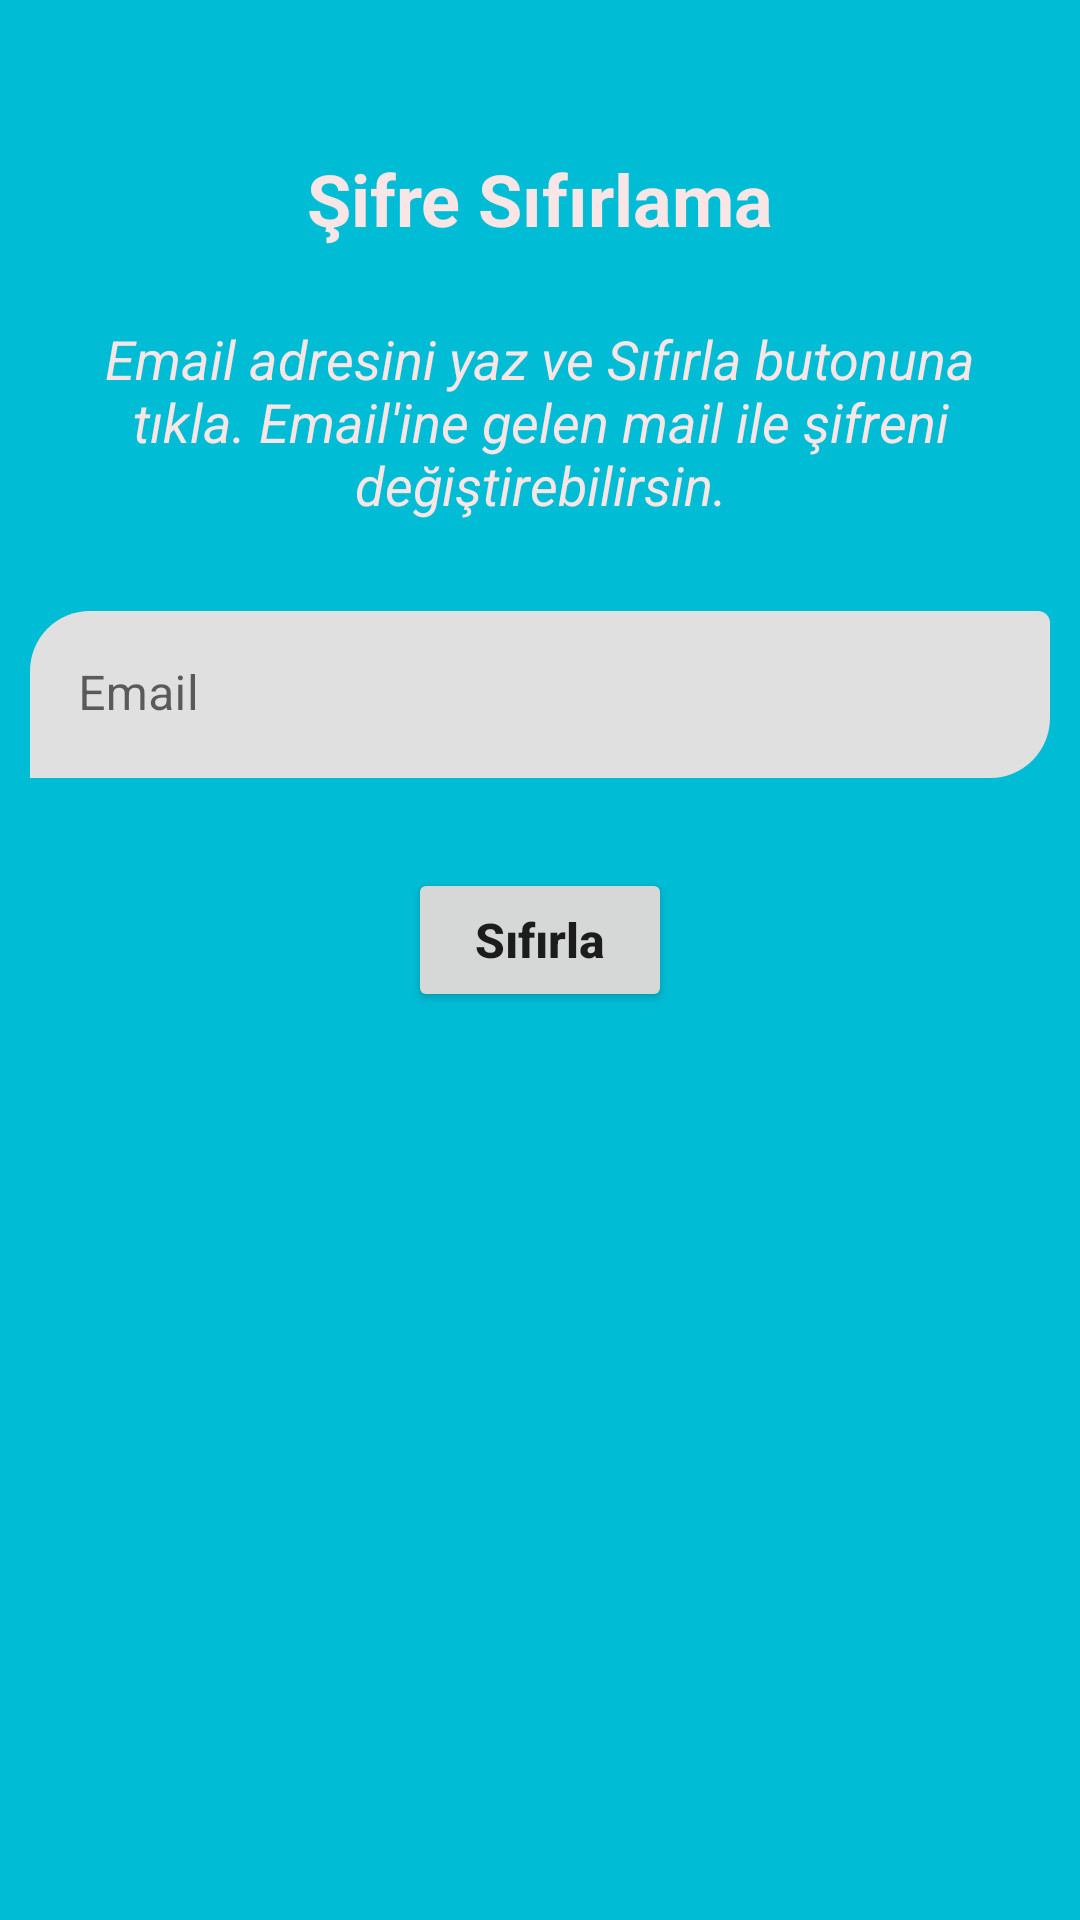

Write the Android layout XML for this screen, with the resource values it uses.
<!-- AndroidManifest.xml: application theme Theme.MobileProject -->
<!-- res/layout/activity_forgot_password.xml -->
<?xml version="1.0" encoding="utf-8"?>
<androidx.constraintlayout.widget.ConstraintLayout xmlns:android="http://schemas.android.com/apk/res/android"
    xmlns:app="http://schemas.android.com/apk/res-auto"
    xmlns:tools="http://schemas.android.com/tools"
    android:layout_width="match_parent"
    android:layout_height="match_parent"
    android:background="@color/bg"
    tools:context=".login.ForgotPasswordActivity">

    <Button
        android:id="@+id/btnResetPassword"
        android:layout_width="wrap_content"
        android:layout_height="wrap_content"
        android:layout_marginTop="30dp"
        android:text="Sıfırla"
        android:textAllCaps="false"
        android:textSize="16sp"
        android:textStyle="bold"
        app:cornerRadius="30sp"
        app:layout_constraintEnd_toEndOf="parent"
        app:layout_constraintHorizontal_bias="0.5"
        app:layout_constraintStart_toStartOf="parent"
        app:layout_constraintTop_toBottomOf="@+id/textInputLayout" />

    <com.google.android.material.textfield.TextInputLayout
        android:id="@+id/textInputLayout"
        android:layout_width="0dp"
        android:layout_height="wrap_content"
        android:layout_marginStart="10dp"
        android:layout_marginTop="30dp"
        android:layout_marginEnd="10dp"
        android:hint="Email"
        app:boxCornerRadiusBottomEnd="20dp"
        app:boxCornerRadiusTopStart="20dp"
        app:boxStrokeWidth="0dp"
        app:boxStrokeWidthFocused="0dp"
        app:layout_constraintEnd_toEndOf="parent"
        app:layout_constraintStart_toStartOf="parent"
        app:layout_constraintTop_toBottomOf="@+id/txtInfo">

        <com.google.android.material.textfield.TextInputEditText
            android:id="@+id/txtEmail"
            android:layout_width="match_parent"
            android:layout_height="wrap_content"
            android:ems="15"
            android:inputType="textEmailAddress"
            android:singleLine="true" />
    </com.google.android.material.textfield.TextInputLayout>

    <TextView
        android:id="@+id/txtInfo"
        android:layout_width="match_parent"
        android:layout_height="wrap_content"
        android:layout_marginStart="10dp"
        android:layout_marginTop="25dp"
        android:layout_marginEnd="10dp"
        android:gravity="center"
        android:text="Email adresini yaz ve Sıfırla butonuna tıkla. Email'ine gelen mail ile şifreni değiştirebilirsin."
        android:textColor="@color/fgText"
        android:textSize="18sp"
        android:textStyle="italic"
        app:layout_constraintEnd_toEndOf="parent"
        app:layout_constraintStart_toStartOf="parent"
        app:layout_constraintTop_toBottomOf="@+id/txtResetPassword" />

    <TextView
        android:id="@+id/txtResetPassword"
        android:layout_width="wrap_content"
        android:layout_height="wrap_content"
        android:layout_marginTop="50dp"
        android:text="Şifre Sıfırlama"
        android:textAllCaps="false"
        android:textColor="@color/fgText"
        android:textSize="24sp"
        android:textStyle="bold"
        app:layout_constraintEnd_toEndOf="parent"
        app:layout_constraintStart_toStartOf="parent"
        app:layout_constraintTop_toTopOf="parent" />
</androidx.constraintlayout.widget.ConstraintLayout>
<!-- resources referenced by this layout -->
<resources>
  <color name="bg">#00BCD4</color>
  <color name="fgText">#F8E5E5</color>
  <style name="Theme.MobileProject" parent="Theme.MaterialComponents.DayNight.DarkActionBar">
          
          <item name="colorPrimary">@color/cover</item>
          <item name="colorPrimaryVariant">@color/purple_700</item>
          <item name="colorOnPrimary">@color/white</item>
          
          <item name="colorSecondary">@color/teal_200</item>
          <item name="colorSecondaryVariant">@color/teal_700</item>
          <item name="colorOnSecondary">@color/black</item>
          
          <item name="android:statusBarColor">?attr/colorPrimary</item>
          
      </style>
  <color name="cover">#056CBD</color>
  <color name="purple_700">#FF3700B3</color>
  <color name="white">#FFFFFFFF</color>
  <color name="teal_200">#FF03DAC5</color>
  <color name="teal_700">#FF018786</color>
  <color name="black">#FF000000</color>
</resources>
